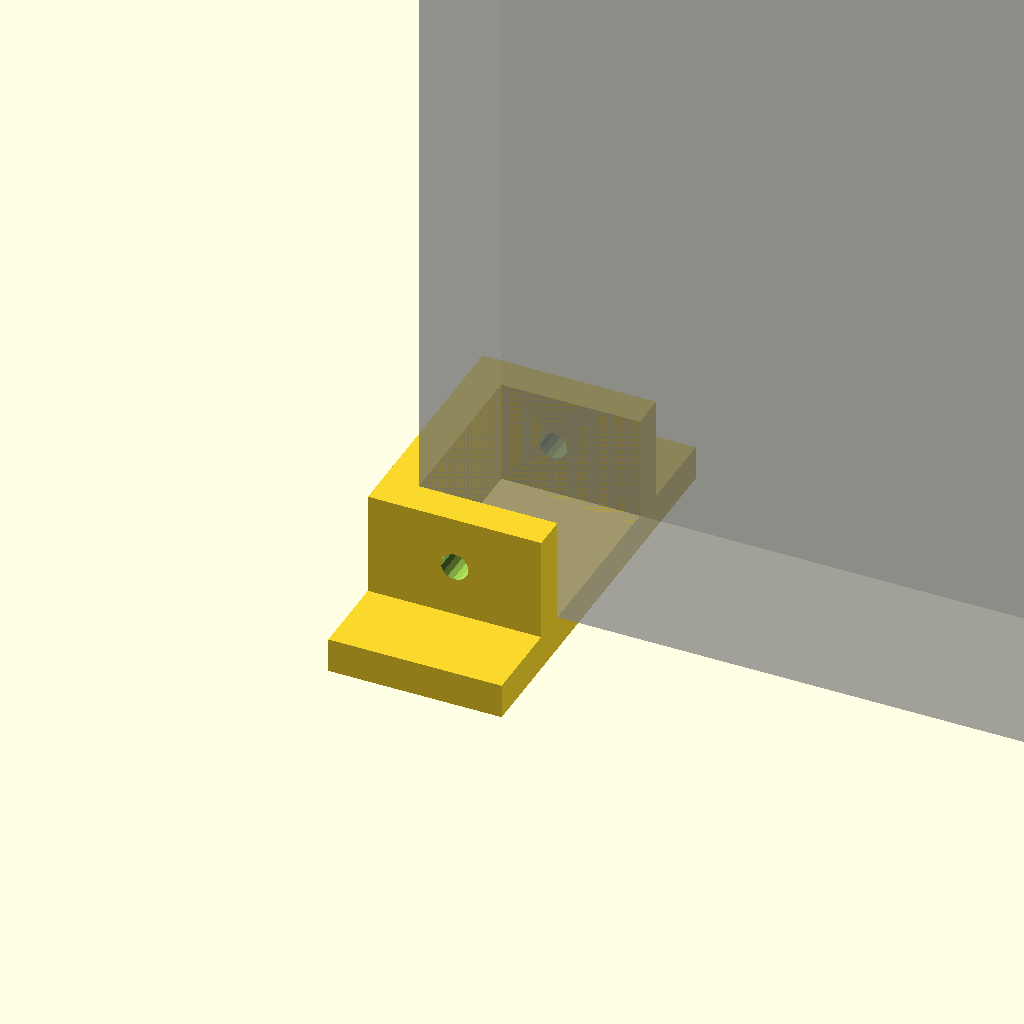
Cell 1: the model at its default parameters.
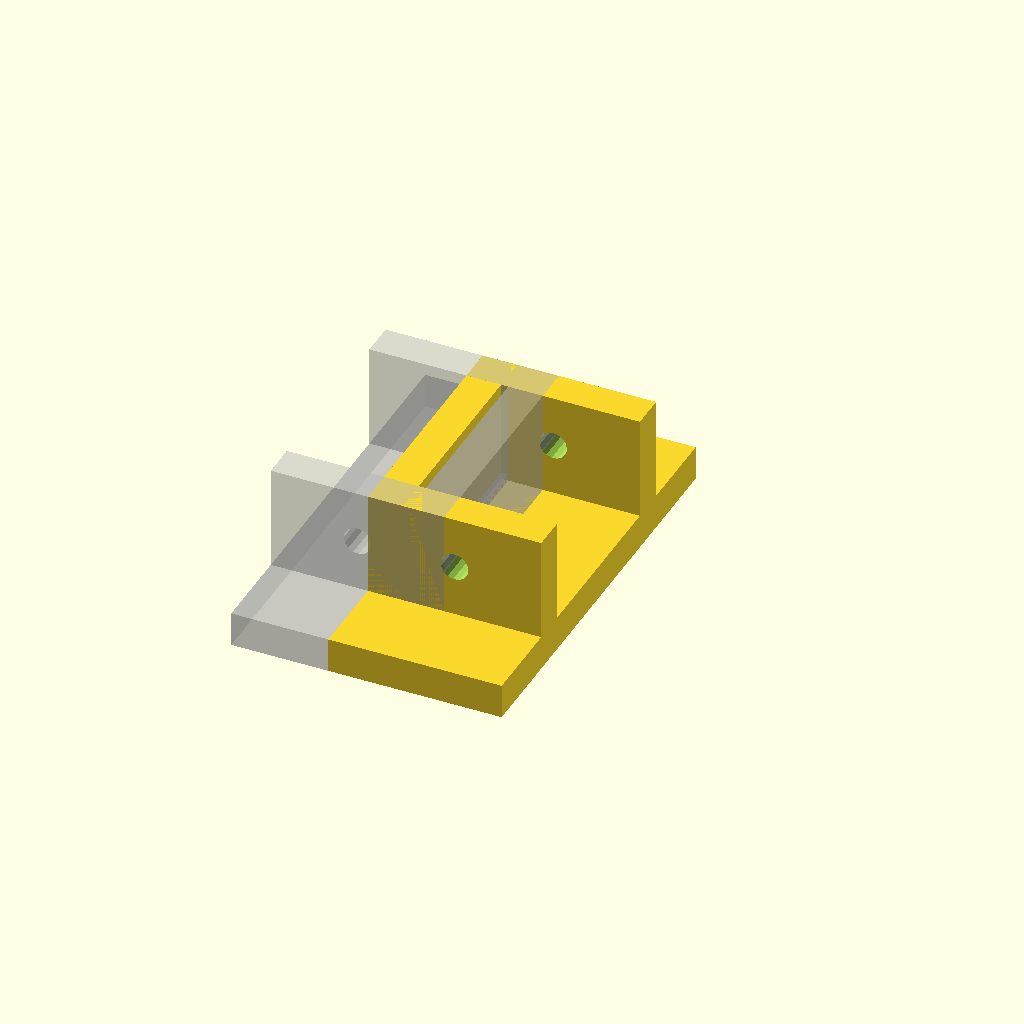
Cell 2 — fan_width set to 1, the other parameters unchanged.
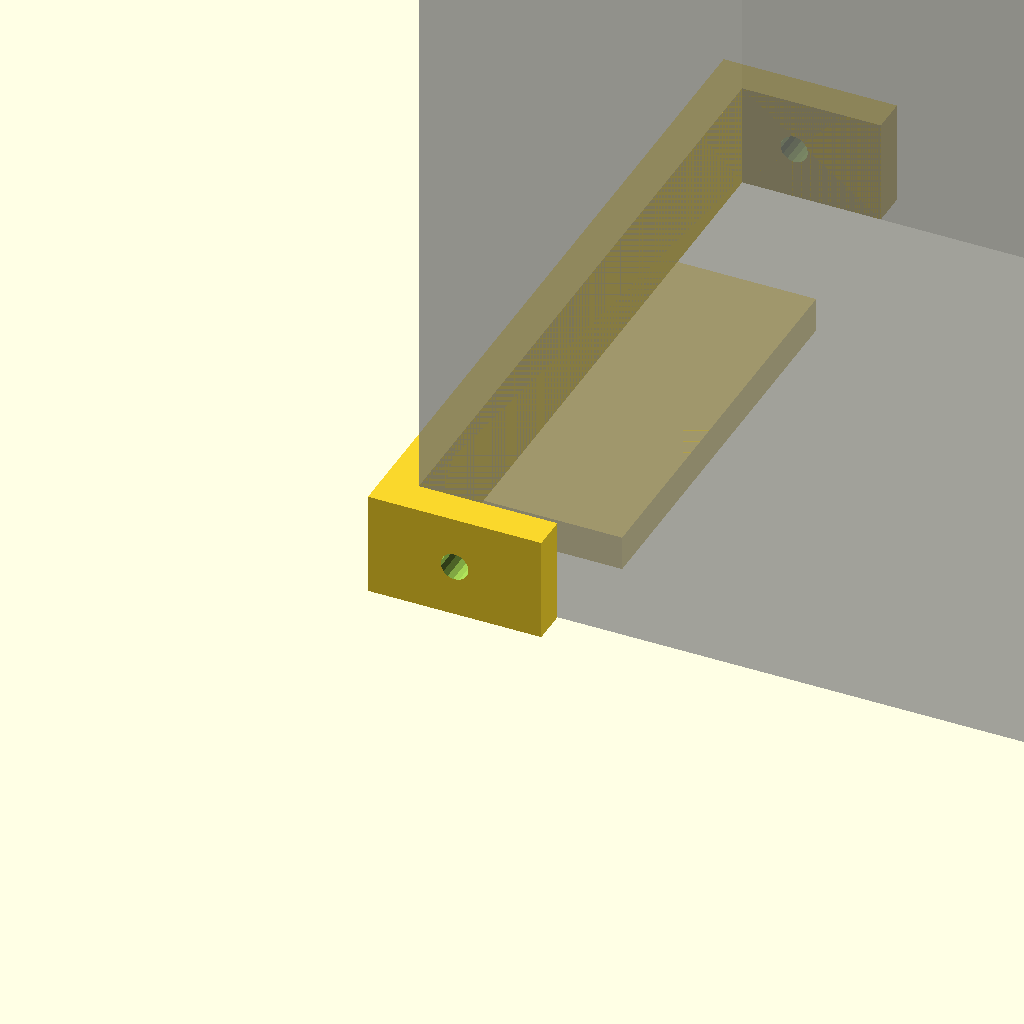
Cell 3: the same model with fan_depth = 100.
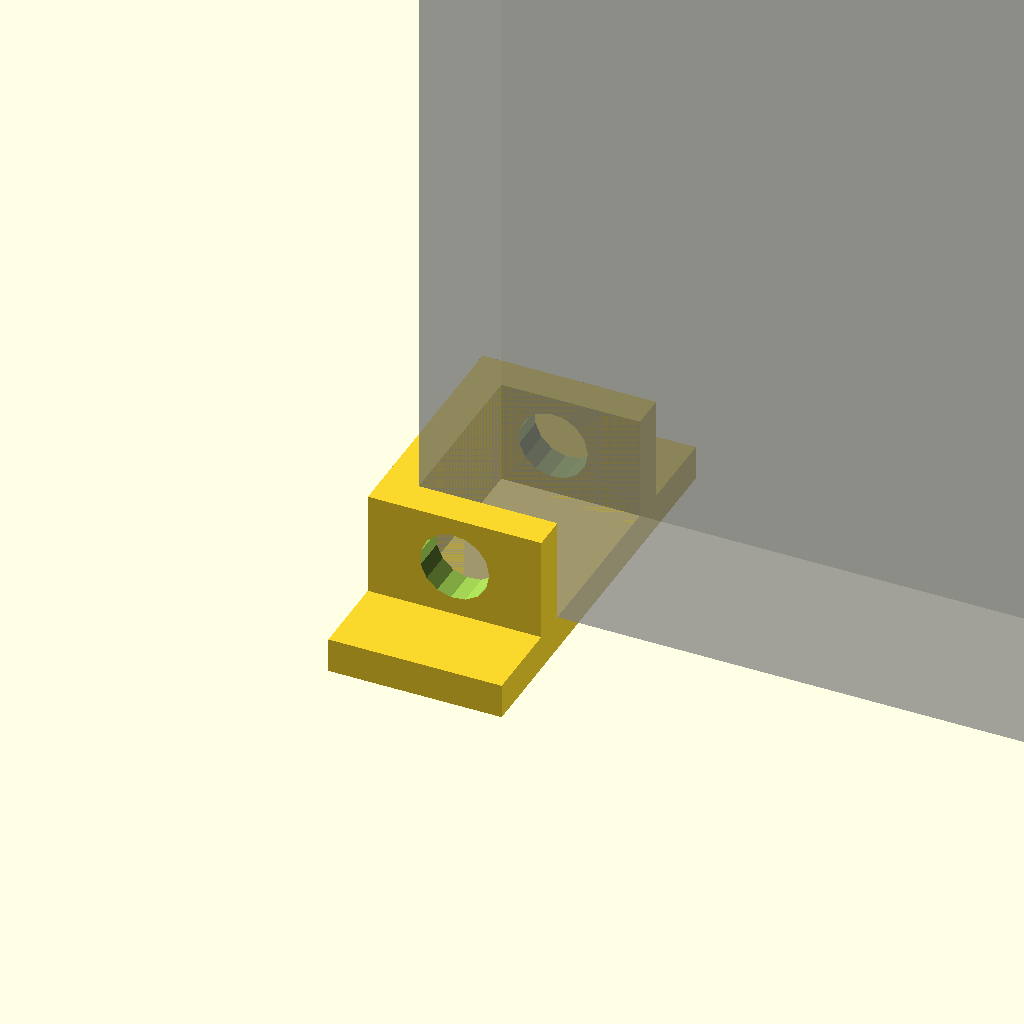
Cell 4: the same model with hole_diameter = 10.
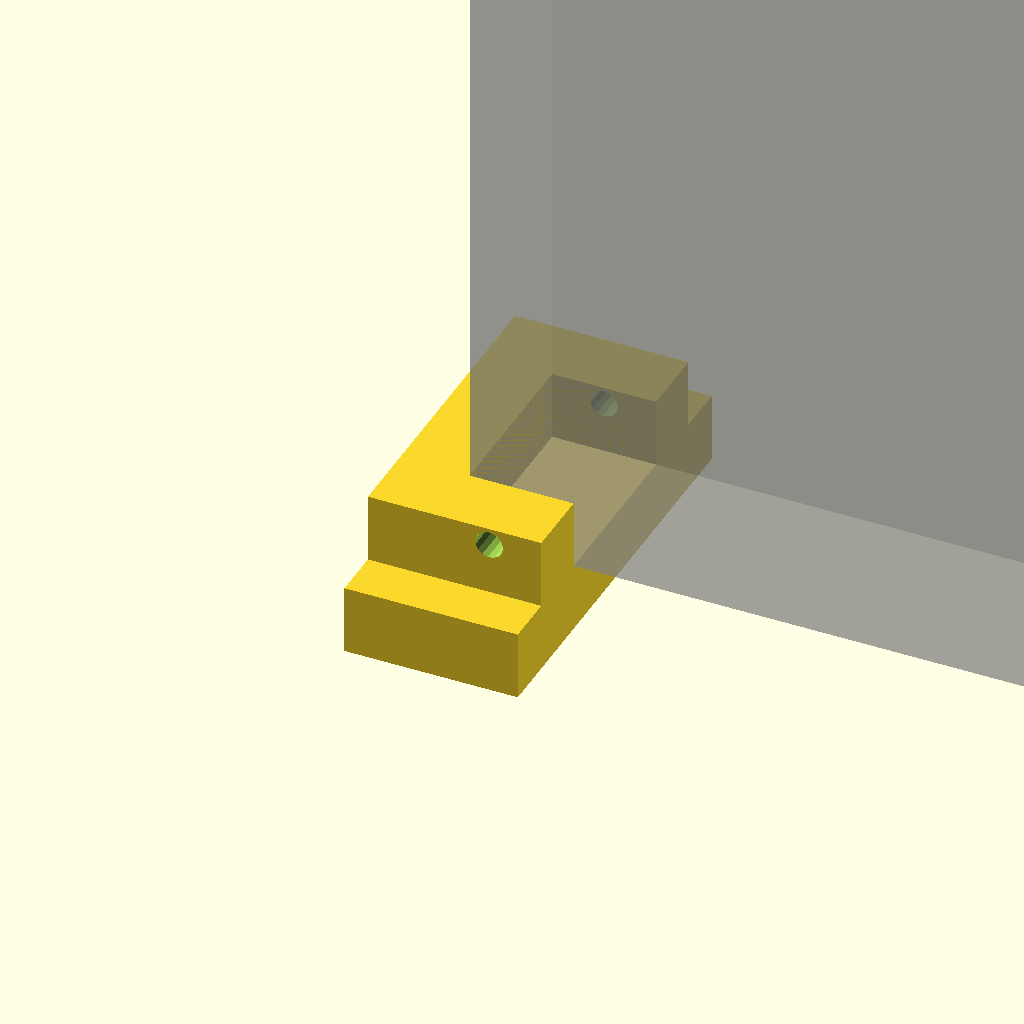
Cell 5: wall_size = 10 (everything else at default).
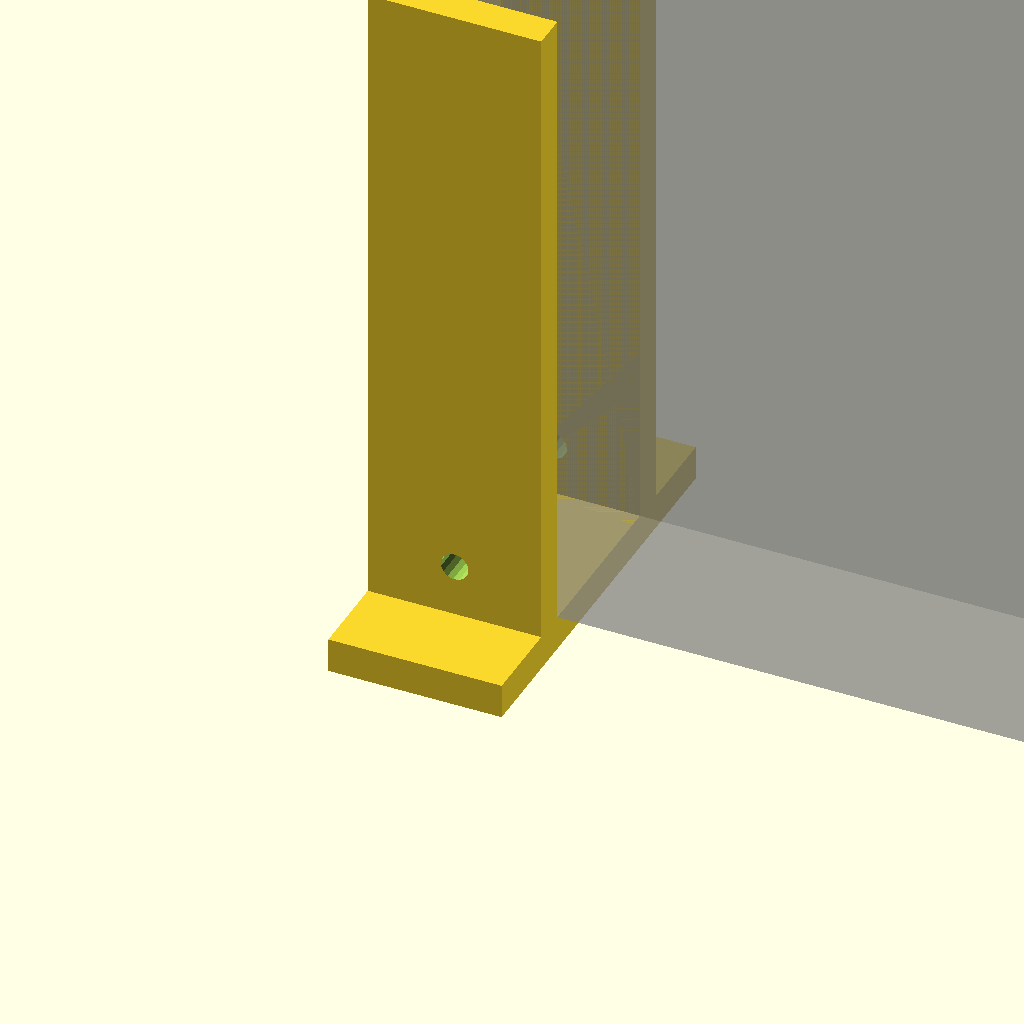
Cell 6 — height set to 100, the other parameters unchanged.
All cells are drawn from one camera (rotation 55°, 0°, 25°, orthographic, colour scheme Cornfield), so only the parameter changes between them.
Source of the model, Fan Feet/Fan Feet.scad:
/*
 * Created by:
 * Thomas Buck <xythobuz@xythobuz.de> in April 2016
 *
 * Licensed under the Creative Commons - Attribution license.
 */

// -----------------------------------------------------------

fan_width = 120; // [1:200]
fan_depth = 25.5; // [1:100]

hole_diameter = 4; // [1:10]
hole_distance = 7.5; // in x and z direction

wall_size = 5; // [1:10]
height = 20; // [1:100]
width = 25; // [1:100]

// minimum: fan_depth + (2 * wall_size)
base_depth = 60; // [1:100]

// -----------------------------------------------------------

/* [Hidden] */

$fn = 15;
depth = fan_depth + (2 * wall_size);

// -----------------------------------------------------------

module foot_walls() {
    // bottom wall
    translate([0, -(base_depth - depth) / 2, 0])
        cube([width, base_depth, wall_size]);
    
    // outer wall
    translate([0, 0, wall_size])
        cube([wall_size, depth, height - wall_size]);
    
    // back wall
    translate([wall_size, 0, wall_size])
        cube([width - wall_size, wall_size, height - wall_size]);
    
    // front wall
    translate([wall_size, fan_depth + wall_size, wall_size])
        cube([width - wall_size, wall_size, height - wall_size]);
}

module foot() {
    difference() {
        // solid parts
        foot_walls();
        
        // cut out screw hole
        translate([wall_size + hole_distance, depth + (wall_size / 2), wall_size + hole_distance])
            rotate([90, 0, 0])
            cylinder(d = hole_diameter, h = depth + wall_size);
    }
}

// -----------------------------------------------------------

// Visualize fan
%translate([wall_size, wall_size, wall_size])
    cube([fan_width, fan_depth, fan_width]);

foot();

// Visualize second foot (print twice!)
%translate([fan_width + (2 * wall_size), depth, 0])
    rotate([0, 0, 180])
    foot();
Parameter table extracted from the source (name, type, default, range or options):
fan_width: number, default 120, range 1 to 200
fan_depth: number, default 25.5, range 1 to 100
hole_diameter: number, default 4, range 1 to 10
hole_distance: number, default 7.5
wall_size: number, default 5, range 1 to 10
height: number, default 20, range 1 to 100
width: number, default 25, range 1 to 100
base_depth: number, default 60, range 1 to 100
